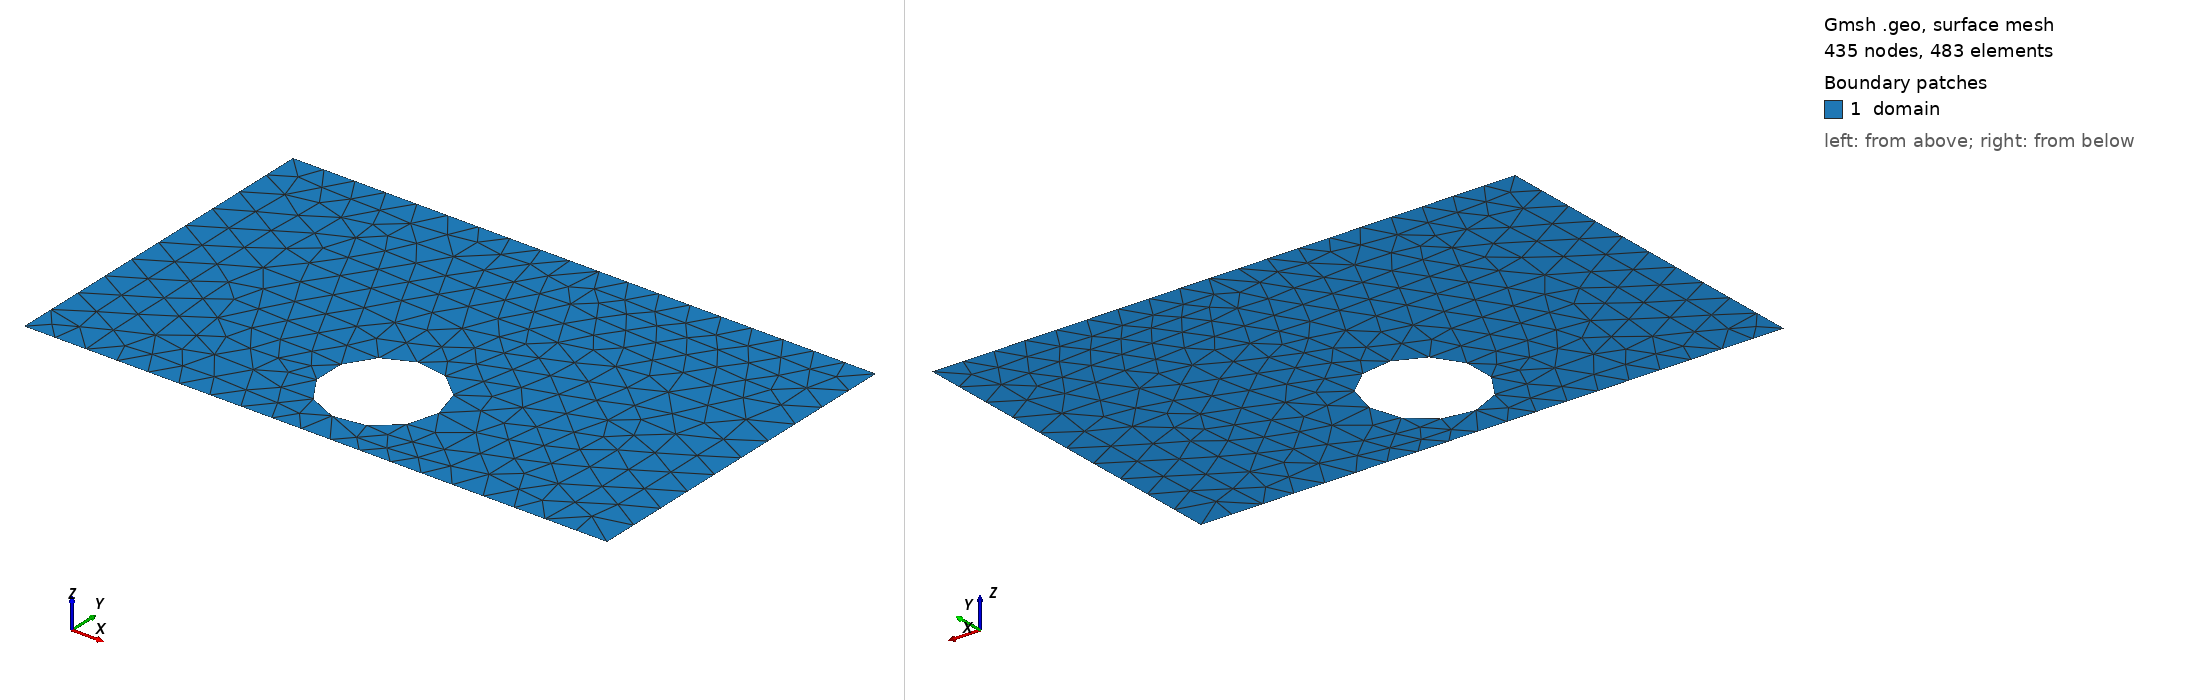

Gmsh geometry script, surface-meshed: 435 nodes, 483 surface elements. Boundary patches (legend numbers): 1 domain. Left view from above one corner, right view from below the opposite corner. Legend entries are the model's physical surfaces. The drawing asked Gmsh for element sizes between 1% and 20% of the model's largest extent; the script's own settings can give other sizes.

=== shape_37.geo (drawn) ===
SetFactory("OpenCASCADE");
lc = 0.060000;

Point(1) = {0.0000000000, -0.3000000000, 0, lc};
Point(2) = {0.4250000000, -0.3000000000, 0, lc};
Point(3) = {0.5750000000, -0.3000000000, 0, lc};
Point(4) = {1.0000000000, -0.3000000000, 0, lc};
Point(5) = {1.0000000000, 0.3000000000, 0, lc};
Point(6) = {0.5750000000, 0.3000000000, 0, lc};
Point(7) = {0.4250000000, 0.3000000000, 0, lc};
Point(8) = {0.0000000000, 0.3000000000, 0, lc};
Line(1) = {1, 2};
Line(2) = {2, 3};
Line(3) = {3, 4};
Line(4) = {4, 5};
Line(5) = {5, 6};
Line(6) = {6, 7};
Line(7) = {7, 8};
Line(8) = {8, 1};
Curve Loop(1) = {1, 2, 3, 4, 5, 6, 7, 8};
Point(9) = {0.5961458399, -0.1500000000, 0, lc};
Point(10) = {0.5960717149, -0.1462253320, 0, lc};
Point(11) = {0.5958494544, -0.1424564843, 0, lc};
Point(12) = {0.5954794009, -0.1386992682, 0, lc};
Point(13) = {0.5949621251, -0.1349594770, 0, lc};
Point(14) = {0.5942984245, -0.1312428771, 0, lc};
Point(15) = {0.5934893227, -0.1275551994, 0, lc};
Point(16) = {0.5925360671, -0.1239021300, 0, lc};
Point(17) = {0.5914401276, -0.1202893015, 0, lc};
Point(18) = {0.5902031940, -0.1167222848, 0, lc};
Point(19) = {0.5888271736, -0.1132065800, 0, lc};
Point(20) = {0.5873141882, -0.1097476079, 0, lc};
Point(21) = {0.5856665706, -0.1063507021, 0, lc};
Point(22) = {0.5838868614, -0.1030211003, 0, lc};
Point(23) = {0.5819778047, -0.0997639366, 0, lc};
Point(24) = {0.5799423442, -0.0965842333, 0, lc};
Point(25) = {0.5777836184, -0.0934868932, 0, lc};
Point(26) = {0.5755049559, -0.0904766923, 0, lc};
Point(27) = {0.5731098702, -0.0875582719, 0, lc};
Point(28) = {0.5706020544, -0.0847361322, 0, lc};
Point(29) = {0.5679853754, -0.0820146246, 0, lc};
Point(30) = {0.5652638678, -0.0793979456, 0, lc};
Point(31) = {0.5624417281, -0.0768901298, 0, lc};
Point(32) = {0.5595233077, -0.0744950441, 0, lc};
Point(33) = {0.5565131068, -0.0722163816, 0, lc};
Point(34) = {0.5534157667, -0.0700576558, 0, lc};
Point(35) = {0.5502360634, -0.0680221953, 0, lc};
Point(36) = {0.5469788997, -0.0661131386, 0, lc};
Point(37) = {0.5436492979, -0.0643334294, 0, lc};
Point(38) = {0.5402523921, -0.0626858118, 0, lc};
Point(39) = {0.5367934200, -0.0611728264, 0, lc};
Point(40) = {0.5332777152, -0.0597968060, 0, lc};
Point(41) = {0.5297106985, -0.0585598724, 0, lc};
Point(42) = {0.5260978700, -0.0574639329, 0, lc};
Point(43) = {0.5224448006, -0.0565106773, 0, lc};
Point(44) = {0.5187571229, -0.0557015755, 0, lc};
Point(45) = {0.5150405230, -0.0550378749, 0, lc};
Point(46) = {0.5113007318, -0.0545205991, 0, lc};
Point(47) = {0.5075435157, -0.0541505456, 0, lc};
Point(48) = {0.5037746680, -0.0539282851, 0, lc};
Point(49) = {0.5000000000, -0.0538541601, 0, lc};
Point(50) = {0.4962253320, -0.0539282851, 0, lc};
Point(51) = {0.4924564843, -0.0541505456, 0, lc};
Point(52) = {0.4886992682, -0.0545205991, 0, lc};
Point(53) = {0.4849594770, -0.0550378749, 0, lc};
Point(54) = {0.4812428771, -0.0557015755, 0, lc};
Point(55) = {0.4775551994, -0.0565106773, 0, lc};
Point(56) = {0.4739021300, -0.0574639329, 0, lc};
Point(57) = {0.4702893015, -0.0585598724, 0, lc};
Point(58) = {0.4667222848, -0.0597968060, 0, lc};
Point(59) = {0.4632065800, -0.0611728264, 0, lc};
Point(60) = {0.4597476079, -0.0626858118, 0, lc};
Point(61) = {0.4563507021, -0.0643334294, 0, lc};
Point(62) = {0.4530211003, -0.0661131386, 0, lc};
Point(63) = {0.4497639366, -0.0680221953, 0, lc};
Point(64) = {0.4465842333, -0.0700576558, 0, lc};
Point(65) = {0.4434868932, -0.0722163816, 0, lc};
Point(66) = {0.4404766923, -0.0744950441, 0, lc};
Point(67) = {0.4375582719, -0.0768901298, 0, lc};
Point(68) = {0.4347361322, -0.0793979456, 0, lc};
Point(69) = {0.4320146246, -0.0820146246, 0, lc};
Point(70) = {0.4293979456, -0.0847361322, 0, lc};
Point(71) = {0.4268901298, -0.0875582719, 0, lc};
Point(72) = {0.4244950441, -0.0904766923, 0, lc};
Point(73) = {0.4222163816, -0.0934868932, 0, lc};
Point(74) = {0.4200576558, -0.0965842333, 0, lc};
Point(75) = {0.4180221953, -0.0997639366, 0, lc};
Point(76) = {0.4161131386, -0.1030211003, 0, lc};
Point(77) = {0.4143334294, -0.1063507021, 0, lc};
Point(78) = {0.4126858118, -0.1097476079, 0, lc};
Point(79) = {0.4111728264, -0.1132065800, 0, lc};
Point(80) = {0.4097968060, -0.1167222848, 0, lc};
Point(81) = {0.4085598724, -0.1202893015, 0, lc};
Point(82) = {0.4074639329, -0.1239021300, 0, lc};
Point(83) = {0.4065106773, -0.1275551994, 0, lc};
Point(84) = {0.4057015755, -0.1312428771, 0, lc};
Point(85) = {0.4050378749, -0.1349594770, 0, lc};
Point(86) = {0.4045205991, -0.1386992682, 0, lc};
Point(87) = {0.4041505456, -0.1424564843, 0, lc};
Point(88) = {0.4039282851, -0.1462253320, 0, lc};
Point(89) = {0.4038541601, -0.1500000000, 0, lc};
Point(90) = {0.4039282851, -0.1537746680, 0, lc};
Point(91) = {0.4041505456, -0.1575435157, 0, lc};
Point(92) = {0.4045205991, -0.1613007318, 0, lc};
Point(93) = {0.4050378749, -0.1650405230, 0, lc};
Point(94) = {0.4057015755, -0.1687571229, 0, lc};
Point(95) = {0.4065106773, -0.1724448006, 0, lc};
Point(96) = {0.4074639329, -0.1760978700, 0, lc};
Point(97) = {0.4085598724, -0.1797106985, 0, lc};
Point(98) = {0.4097968060, -0.1832777152, 0, lc};
Point(99) = {0.4111728264, -0.1867934200, 0, lc};
Point(100) = {0.4126858118, -0.1902523921, 0, lc};
Point(101) = {0.4143334294, -0.1936492979, 0, lc};
Point(102) = {0.4161131386, -0.1969788997, 0, lc};
Point(103) = {0.4180221953, -0.2002360634, 0, lc};
Point(104) = {0.4200576558, -0.2034157667, 0, lc};
Point(105) = {0.4222163816, -0.2065131068, 0, lc};
Point(106) = {0.4244950441, -0.2095233077, 0, lc};
Point(107) = {0.4268901298, -0.2124417281, 0, lc};
Point(108) = {0.4293979456, -0.2152638678, 0, lc};
Point(109) = {0.4320146246, -0.2179853754, 0, lc};
Point(110) = {0.4347361322, -0.2206020544, 0, lc};
Point(111) = {0.4375582719, -0.2231098702, 0, lc};
Point(112) = {0.4404766923, -0.2255049559, 0, lc};
Point(113) = {0.4434868932, -0.2277836184, 0, lc};
Point(114) = {0.4465842333, -0.2299423442, 0, lc};
Point(115) = {0.4497639366, -0.2319778047, 0, lc};
Point(116) = {0.4530211003, -0.2338868614, 0, lc};
Point(117) = {0.4563507021, -0.2356665706, 0, lc};
Point(118) = {0.4597476079, -0.2373141882, 0, lc};
Point(119) = {0.4632065800, -0.2388271736, 0, lc};
Point(120) = {0.4667222848, -0.2402031940, 0, lc};
Point(121) = {0.4702893015, -0.2414401276, 0, lc};
Point(122) = {0.4739021300, -0.2425360671, 0, lc};
Point(123) = {0.4775551994, -0.2434893227, 0, lc};
Point(124) = {0.4812428771, -0.2442984245, 0, lc};
Point(125) = {0.4849594770, -0.2449621251, 0, lc};
Point(126) = {0.4886992682, -0.2454794009, 0, lc};
Point(127) = {0.4924564843, -0.2458494544, 0, lc};
Point(128) = {0.4962253320, -0.2460717149, 0, lc};
Point(129) = {0.5000000000, -0.2461458399, 0, lc};
Point(130) = {0.5037746680, -0.2460717149, 0, lc};
Point(131) = {0.5075435157, -0.2458494544, 0, lc};
Point(132) = {0.5113007318, -0.2454794009, 0, lc};
Point(133) = {0.5150405230, -0.2449621251, 0, lc};
Point(134) = {0.5187571229, -0.2442984245, 0, lc};
Point(135) = {0.5224448006, -0.2434893227, 0, lc};
Point(136) = {0.5260978700, -0.2425360671, 0, lc};
Point(137) = {0.5297106985, -0.2414401276, 0, lc};
Point(138) = {0.5332777152, -0.2402031940, 0, lc};
Point(139) = {0.5367934200, -0.2388271736, 0, lc};
Point(140) = {0.5402523921, -0.2373141882, 0, lc};
Point(141) = {0.5436492979, -0.2356665706, 0, lc};
Point(142) = {0.5469788997, -0.2338868614, 0, lc};
Point(143) = {0.5502360634, -0.2319778047, 0, lc};
Point(144) = {0.5534157667, -0.2299423442, 0, lc};
Point(145) = {0.5565131068, -0.2277836184, 0, lc};
Point(146) = {0.5595233077, -0.2255049559, 0, lc};
Point(147) = {0.5624417281, -0.2231098702, 0, lc};
Point(148) = {0.5652638678, -0.2206020544, 0, lc};
Point(149) = {0.5679853754, -0.2179853754, 0, lc};
Point(150) = {0.5706020544, -0.2152638678, 0, lc};
Point(151) = {0.5731098702, -0.2124417281, 0, lc};
Point(152) = {0.5755049559, -0.2095233077, 0, lc};
Point(153) = {0.5777836184, -0.2065131068, 0, lc};
Point(154) = {0.5799423442, -0.2034157667, 0, lc};
Point(155) = {0.5819778047, -0.2002360634, 0, lc};
Point(156) = {0.5838868614, -0.1969788997, 0, lc};
Point(157) = {0.5856665706, -0.1936492979, 0, lc};
Point(158) = {0.5873141882, -0.1902523921, 0, lc};
Point(159) = {0.5888271736, -0.1867934200, 0, lc};
Point(160) = {0.5902031940, -0.1832777152, 0, lc};
Point(161) = {0.5914401276, -0.1797106985, 0, lc};
Point(162) = {0.5925360671, -0.1760978700, 0, lc};
Point(163) = {0.5934893227, -0.1724448006, 0, lc};
Point(164) = {0.5942984245, -0.1687571229, 0, lc};
Point(165) = {0.5949621251, -0.1650405230, 0, lc};
Point(166) = {0.5954794009, -0.1613007318, 0, lc};
Point(167) = {0.5958494544, -0.1575435157, 0, lc};
Point(168) = {0.5960717149, -0.1537746680, 0, lc};
Spline(9) = {9, 10, 11, 12, 13, 14, 15, 16, 17, 18, 19, 20, 21, 22, 23, 24, 25, 26, 27, 28, 29, 30, 31, 32, 33, 34, 35, 36, 37, 38, 39, 40, 41, 42, 43, 44, 45, 46, 47, 48, 49, 50, 51, 52, 53, 54, 55, 56, 57, 58, 59, 60, 61, 62, 63, 64, 65, 66, 67, 68, 69, 70, 71, 72, 73, 74, 75, 76, 77, 78, 79, 80, 81, 82, 83, 84, 85, 86, 87, 88, 89, 90, 91, 92, 93, 94, 95, 96, 97, 98, 99, 100, 101, 102, 103, 104, 105, 106, 107, 108, 109, 110, 111, 112, 113, 114, 115, 116, 117, 118, 119, 120, 121, 122, 123, 124, 125, 126, 127, 128, 129, 130, 131, 132, 133, 134, 135, 136, 137, 138, 139, 140, 141, 142, 143, 144, 145, 146, 147, 148, 149, 150, 151, 152, 153, 154, 155, 156, 157, 158, 159, 160, 161, 162, 163, 164, 165, 166, 167, 168, 9};
Curve Loop(2) = {9};
Plane Surface(1) = {1, 2};

Physical Surface("domain")          = {1};
Physical Curve("contact_source")   = {8};
Physical Curve("contact_drain")    = {4};
Physical Curve("probe_A")          = {6};
Physical Curve("probe_B")          = {2};
Physical Curve("walls")            = {1, 3, 5, 7, 9};
